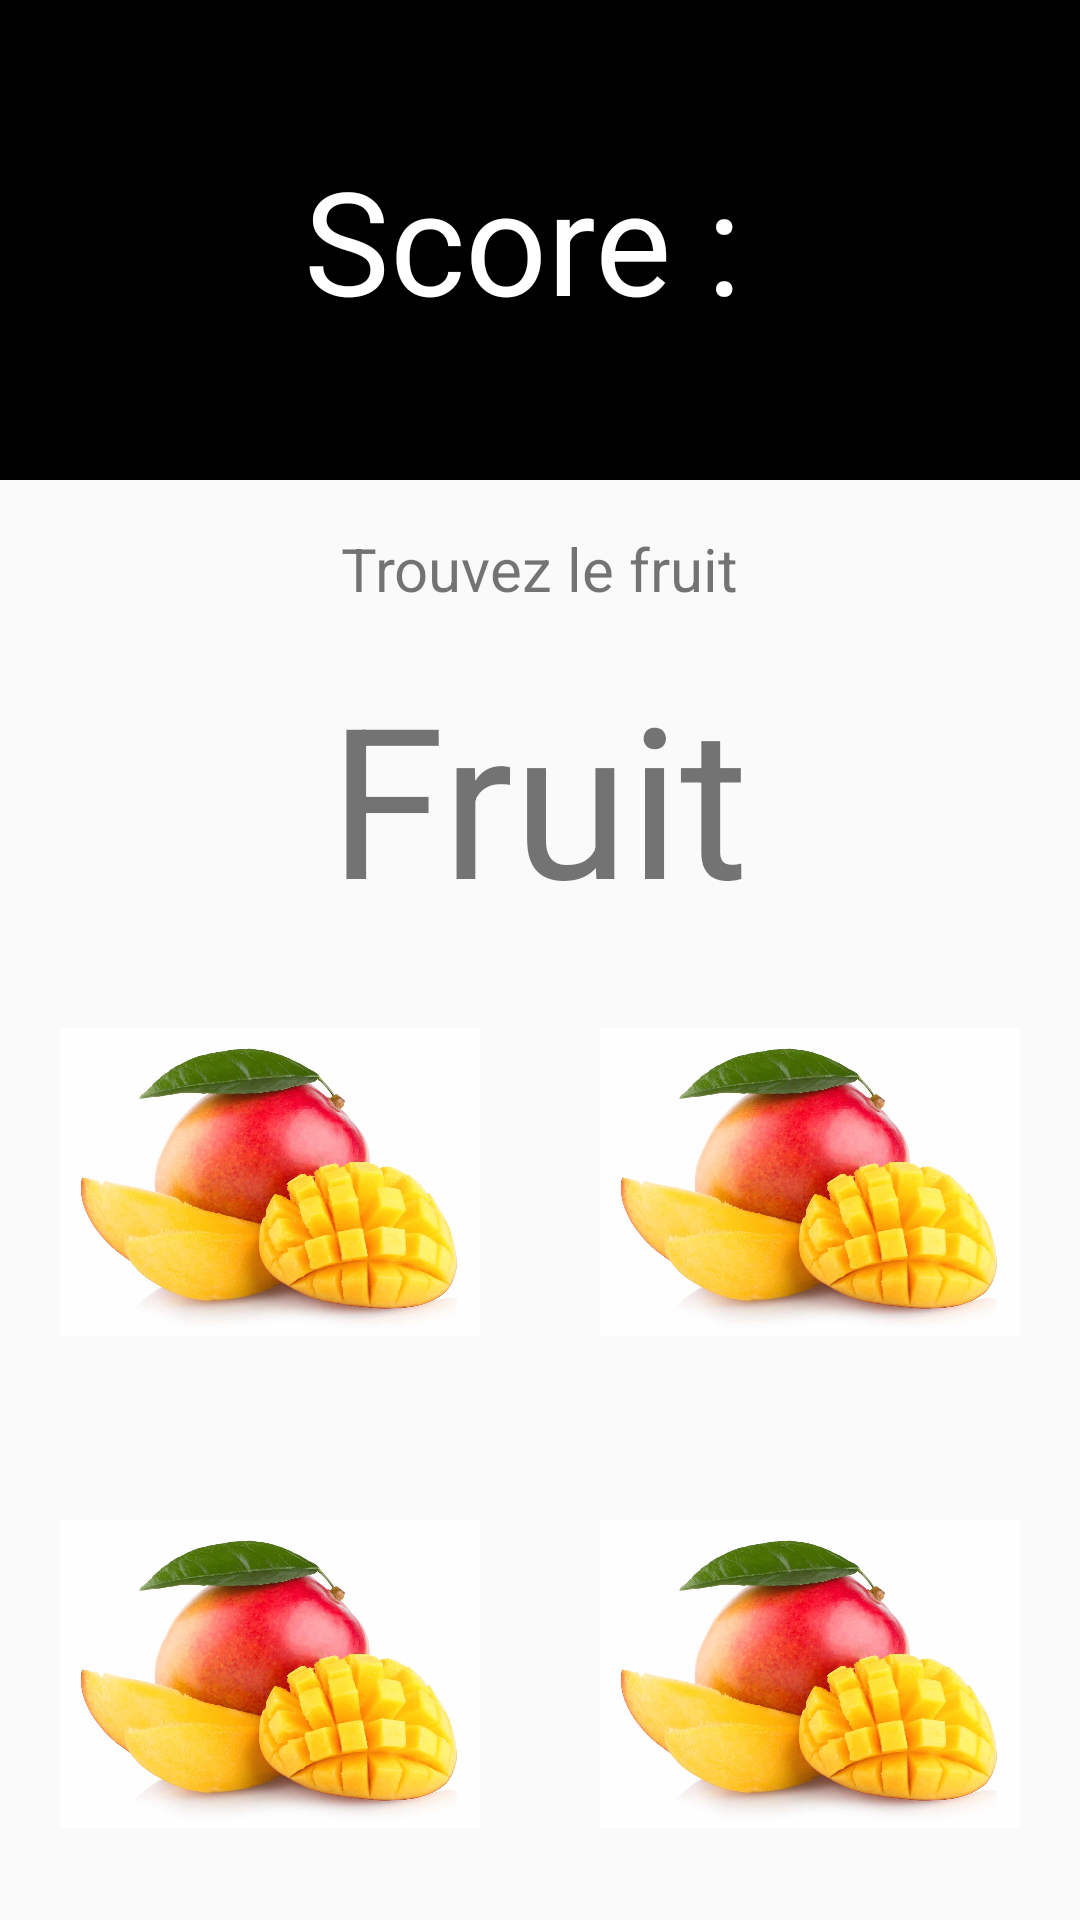

This screen was rendered from an Android layout file. Write that file and the resources it references.
<!-- AndroidManifest.xml: application theme Theme.CodeZero -->
<!-- res/layout/activity_jeu_hasard.xml -->
<?xml version="1.0" encoding="utf-8"?>
<LinearLayout xmlns:android="http://schemas.android.com/apk/res/android"
    android:layout_width="match_parent"
    android:layout_height="match_parent"
    android:orientation="vertical">

    <LinearLayout
        android:layout_width="match_parent"
        android:layout_height="match_parent"
        android:layout_weight="3"
        android:background="#000"
        android:gravity="center">

        <TextView
            android:id="@+id/tv_score"
            android:layout_width="match_parent"
            android:layout_height="wrap_content"
            android:gravity="center"
            android:text="Score : "
            android:textColor="#fff"
            android:textSize="48sp" />


    </LinearLayout>

    <LinearLayout
        android:layout_width="match_parent"
        android:layout_height="match_parent"
        android:layout_centerInParent="true"
        android:layout_weight="1"
        android:gravity="center"
        android:orientation="vertical">

        <TextView
            android:layout_width="wrap_content"
            android:layout_height="wrap_content"
            android:layout_gravity="center"
            android:padding="16dp"
            android:text="Trouvez le fruit"
            android:textSize="20sp" />

        <TextView
            android:id="@+id/tv_nom_fruit"
            android:layout_width="wrap_content"
            android:layout_height="wrap_content"
            android:layout_gravity="center"
            android:text="Fruit"
            android:textSize="70sp" />


        <LinearLayout
            android:layout_width="match_parent"
            android:layout_height="match_parent"
            android:layout_weight="1"
            android:orientation="horizontal">


            <ImageView
                android:id="@+id/imgv_fruit1"
                android:layout_width="match_parent"
                android:layout_height="match_parent"
                android:layout_margin="20dp"
                android:layout_weight="1"
                android:src="@mipmap/fruit_mangue" />

            <ImageView
                android:id="@+id/imgv_fruit2"
                android:layout_width="match_parent"
                android:layout_height="match_parent"
                android:layout_margin="20dp"
                android:layout_weight="1"
                android:src="@mipmap/fruit_mangue" />
        </LinearLayout>

        <LinearLayout
            android:layout_width="match_parent"
            android:layout_height="match_parent"
            android:layout_weight="1"
            android:orientation="horizontal">


            <ImageView
                android:id="@+id/imgv_fruit3"
                android:layout_width="match_parent"
                android:layout_height="match_parent"
                android:layout_margin="20dp"
                android:layout_weight="1"
                android:src="@mipmap/fruit_mangue" />

            <ImageView
                android:id="@+id/imgv_fruit4"
                android:layout_width="match_parent"
                android:layout_height="match_parent"
                android:layout_margin="20dp"
                android:layout_weight="1"
                android:src="@mipmap/fruit_mangue" />
        </LinearLayout>


    </LinearLayout>

</LinearLayout>
<!-- resources referenced by this layout -->
<resources>
  <!-- mipmap fruit_mangue: jpeg bitmap (mipmap, 62815 bytes) -->
  <style name="Theme.CodeZero" parent="Theme.AppCompat.Light.DarkActionBar">
          
          <item name="colorPrimary">@color/purple_500</item>
          <item name="colorPrimaryVariant">@color/purple_700</item>
          <item name="colorOnPrimary">@color/white</item>
          
          <item name="colorSecondary">@color/teal_200</item>
          <item name="colorSecondaryVariant">@color/teal_700</item>
          <item name="colorOnSecondary">@color/black</item>
          
          <item name="android:statusBarColor">?attr/colorPrimaryVariant</item>
          
      </style>
  <!-- not gathered from this repository: default colours our renderer supplied (Android Studio template values) -->
  <color name="purple_500">#FF6200EE</color>
  <color name="purple_700">#FF3700B3</color>
  <color name="teal_200">#FF03DAC5</color>
  <color name="teal_700">#FF018786</color>
  <color name="black">#FF000000</color>
  <color name="white">#FFFFFFFF</color>
</resources>
